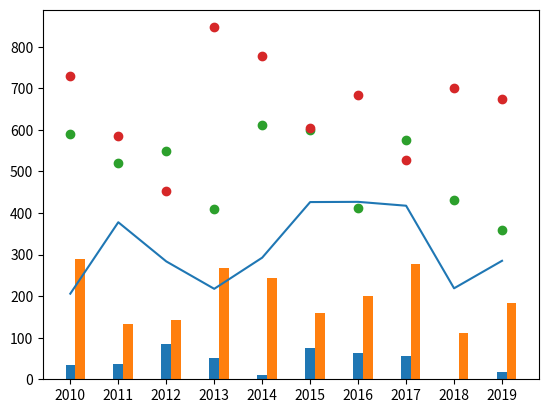

Here is the Python script that generated this plot:
import matplotlib.pyplot as plt
import numpy as np

# DATA ------------------------------------------------------
years = ["2010", "2011", "2012", "2013", "2014",
         "2015", "2016", "2017", "2018", "2019"]

level1 = np.random.rand(10) * 100
level2 = np.random.rand(10) * 200 + 100
level3 = np.random.rand(10) * 300 + 200
level4 = np.random.rand(10) * 400 + 300
level5 = np.random.rand(10) * 500 + 400

# Graphs ---------------------------------------------------

# Line graph (default)
# ----------------------------------------------------------------------------------------------------------------------
plt.plot(years, level1, label="level1", color="red", marker="<", linestyle="-")
plt.plot(years, level2, label="level2", color="blue", marker="*", linestyle="--")
plt.plot(years, level3, label="level3", color="green", marker="^", linestyle=":")
plt.plot(years, level4, label="level4", color="pink", marker=".", linestyle="-.")
plt.plot(years, level5, label="level5", color="black", marker="+", linestyle=" ")
# Activate legends
plt.legend()
# Graph title
plt.title("Examen de Certificacion")
# Labels of axis
plt.xlabel("Años que se ha realizado el examen")
plt.ylabel("Puntaje obtenido")
# Y axis limits
plt.yticks(np.arange(0, 1001, 50))
# Show grid
plt.grid()
plt.minorticks_on()

# plt.show()    # Uncomment to show the graph

# Vertical bar graph
# ----------------------------------------------------------------------------------------------------------------------
plt.clf()
eje_x = np.arange(0, 10)

plt.bar(eje_x, level5, width=1/5)
plt.bar(eje_x + 0.2, level4, width=1/5)
plt.bar(eje_x + 0.4, level3, width=1/5)
plt.bar(eje_x + 0.6, level2, width=1/5)
plt.bar(eje_x + 0.8, level1, width=1/5)

# plt.show()    # Uncomment to show the graph

# Horizontal bar graph
# ----------------------------------------------------------------------------------------------------------------------
plt.clf()
plt.barh(eje_x+0.8, level5, height=1/5)
plt.barh(eje_x+0.6, level4, height=1/5)
plt.barh(eje_x+0.4, level3, height=1/5)
plt.barh(eje_x+0.2, level2, height=1/5)
plt.barh(eje_x, level1, height=1/5)

# plt.show()    # Uncomment to show the graph

# Stacked bar graph
# ----------------------------------------------------------------------------------------------------------------------
plt.clf()
plt.bar(eje_x, level5)
plt.bar(eje_x, level4, bottom=level5)
plt.bar(eje_x, level3, bottom=level4+level5)
plt.bar(eje_x, level2, bottom=level3+level4+level5)
plt.bar(eje_x, level1, bottom=level2+level3+level4+level5)

# plt.show()    # Uncomment to show the graph

# Scatter plot
# ----------------------------------------------------------------------------------------------------------------------
plt.clf()
plt.scatter(eje_x, level1, marker="*")
plt.scatter(eje_x, level2, marker=".")
plt.scatter(eje_x, level3, marker="^")
plt.scatter(eje_x, level4, marker="v")
plt.scatter(eje_x, level5, marker=">")

# plt.show()    # Uncomment to show the graph

# Pie chart
# ----------------------------------------------------------------------------------------------------------------------
plt.clf()
plt.pie(level1,
        labels=["México", "Colombia", "Perú", "Chile", "Argentina",
                "Ecuador", "Bolivia", "Venezuela", "Uruguay", "Paraguay"])
# plt.show()    # Uncomment to show the graph

# Combined graphs
# ----------------------------------------------------------------------------------------------------------------------
plt.clf()

plt.bar(eje_x, level1, width=1/5)
plt.bar(eje_x + 0.2, level2, width=1/5)

plt.plot(years, level3)

plt.scatter(eje_x, level4)
plt.scatter(eje_x, level5)

# plt.show()    # Uncomment to show the graph
